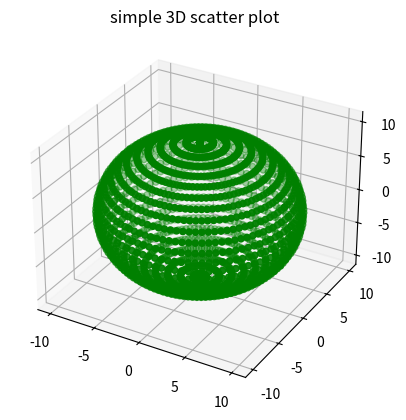

Reproduce this figure in Python.
# Import libraries 
from mpl_toolkits import mplot3d 
import numpy as np 
import matplotlib.pyplot as plt 
  
  
# Creating dataset 
r = 10
x = []
y = []
z = []
n = 50
for i in np.linspace(0, 2 * np.pi, num = n):
    for j in np.linspace(0, np.pi, num = n):
        x.append(r * np.sin(i) * np.cos(j))
        y.append(r * np.sin(i) * np.sin(j))
        z.append(r * np.cos(i))

# Creating figure 
fig = plt.figure() 
ax = plt.axes(projection ="3d") 
  
# Creating plot 
ax.scatter3D(x, y, z, color = "green"); 
plt.title("simple 3D scatter plot") 
  
# show plot 
plt.show() 